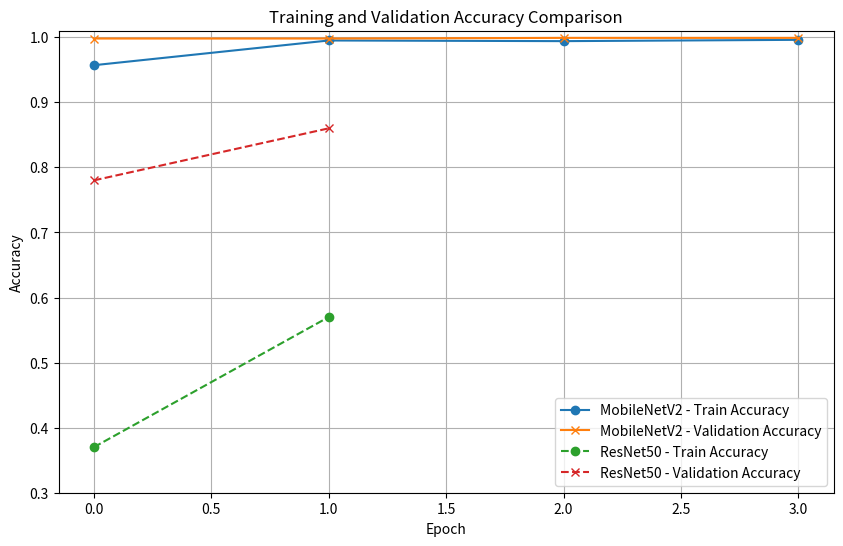

Generate this figure with matplotlib:
import matplotlib.pyplot as plt

# Epochs
epochs_model1 = [0, 1, 2, 3]
epochs_model2 = [0, 1]

# Accuracy values
train_acc_model1 = [0.957, 0.995, 0.994, 0.996]
val_acc_model1   = [0.998, 0.998, 0.999, 0.999]

train_acc_model2 = [0.37, 0.57]
val_acc_model2   = [0.78, 0.86]

# Plot
plt.figure(figsize=(10, 6))

# Model 1 (MobileNetV2)
plt.plot(epochs_model1, train_acc_model1, 'o-', label='MobileNetV2 - Train Accuracy')
plt.plot(epochs_model1, val_acc_model1, 'x-', label='MobileNetV2 - Validation Accuracy')

# Model 2 (ResNet50)
plt.plot(epochs_model2, train_acc_model2, 'o--', label='ResNet50 - Train Accuracy')
plt.plot(epochs_model2, val_acc_model2, 'x--', label='ResNet50 - Validation Accuracy')

plt.title('Training and Validation Accuracy Comparison')
plt.xlabel('Epoch')
plt.ylabel('Accuracy')
plt.ylim(0.3, 1.01)
plt.legend()
plt.grid(True)
plt.show()
